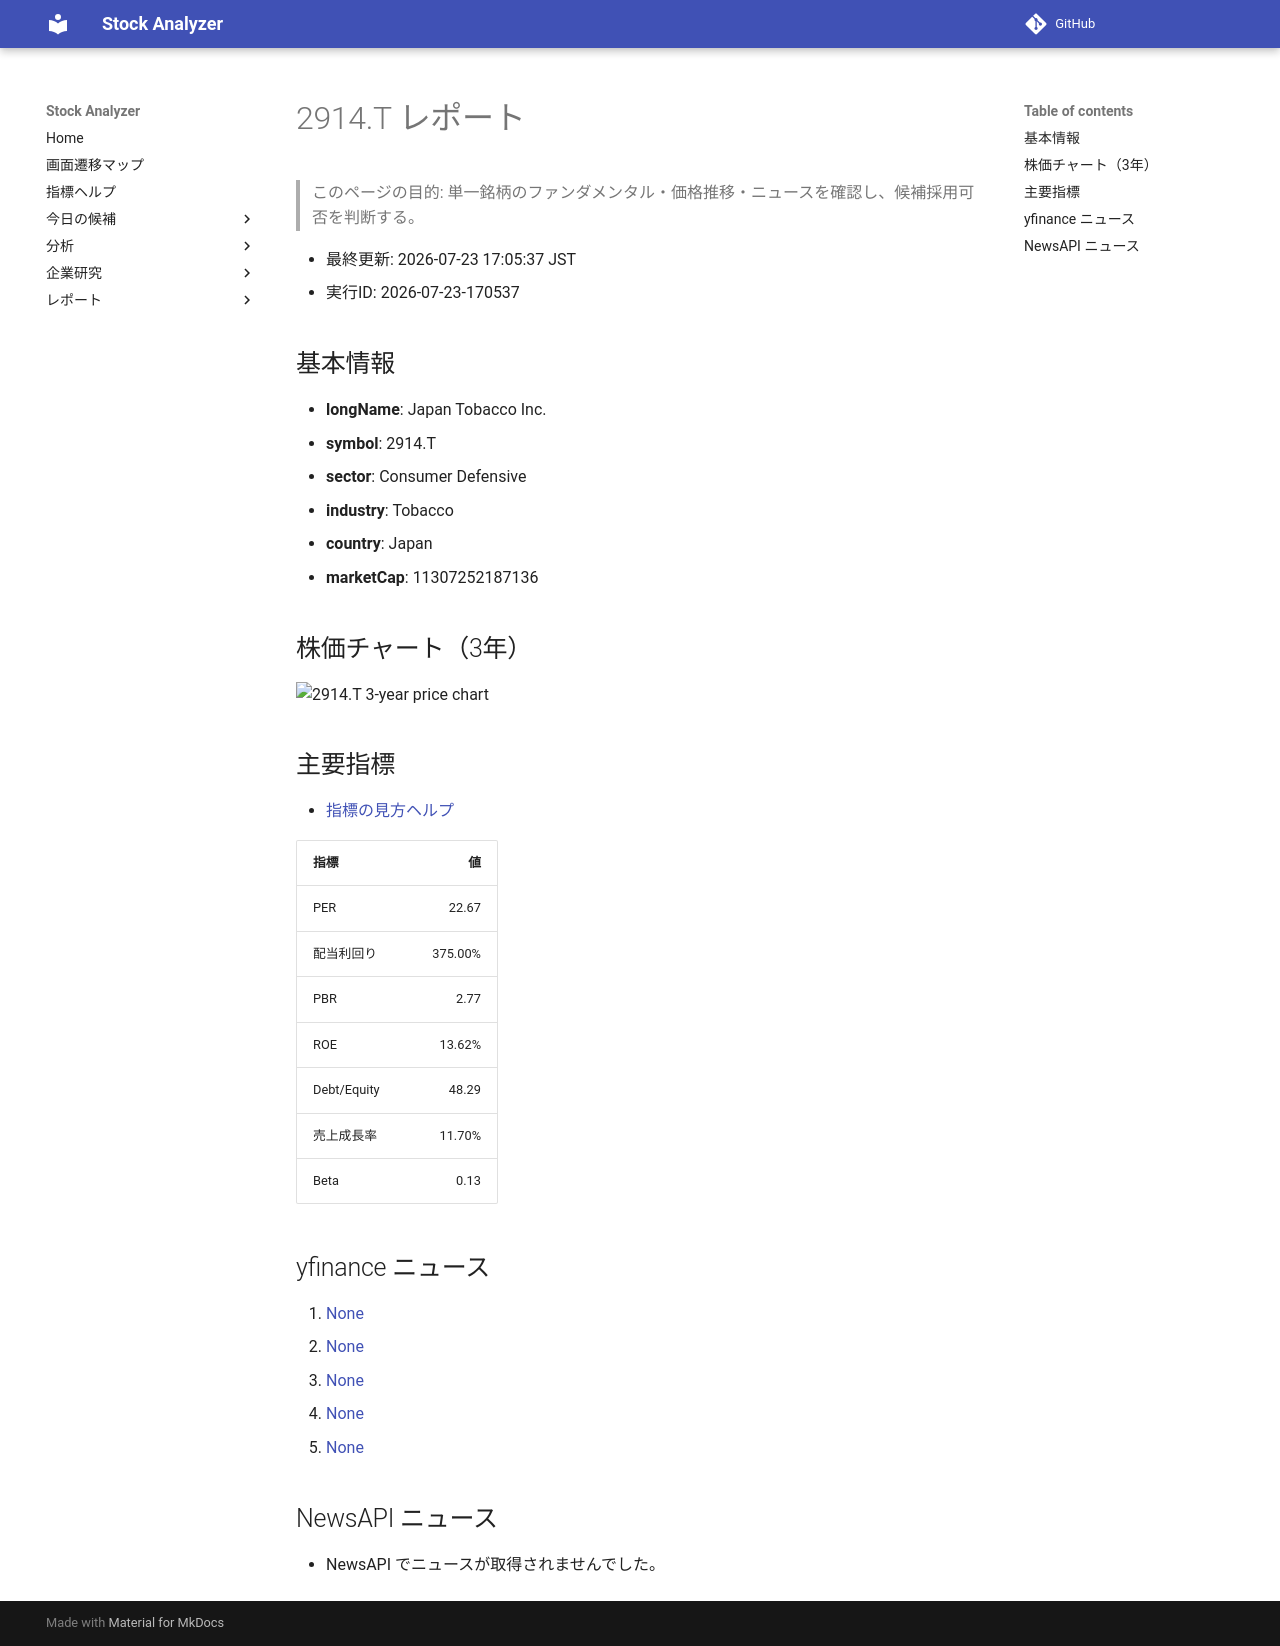

repository: Yumi-note/Making-APP · page: reports/2026-07-23/170537/2914_T/index.html · generator: mkdocs

# 2914.T レポート

> このページの目的: 単一銘柄のファンダメンタル・価格推移・ニュースを確認し、候補採用可否を判断する。

- 最終更新: 2026-07-23 17:05:37 JST
- 実行ID: 2026-07-23-170537

## 基本情報

- **longName**: Japan Tobacco Inc.
- **symbol**: 2914.T
- **sector**: Consumer Defensive
- **industry**: Tobacco
- **country**: Japan
- **marketCap**: 11307252187136

## 株価チャート（3年）

![2914.T 3-year price chart](2914_T_3y.png)

## 主要指標

- [指標の見方ヘルプ](../../../../indicators.md)

| 指標 | 値 |
|---|---:|
| PER | 22.67 |
| 配当利回り | 375.00% |
| PBR | 2.77 |
| ROE | 13.62% |
| Debt/Equity | 48.29 |
| 売上成長率 | 11.70% |
| Beta | 0.13 |

## yfinance ニュース

1. [None](None)
2. [None](None)
3. [None](None)
4. [None](None)
5. [None](None)

## NewsAPI ニュース

- NewsAPI でニュースが取得されませんでした。
